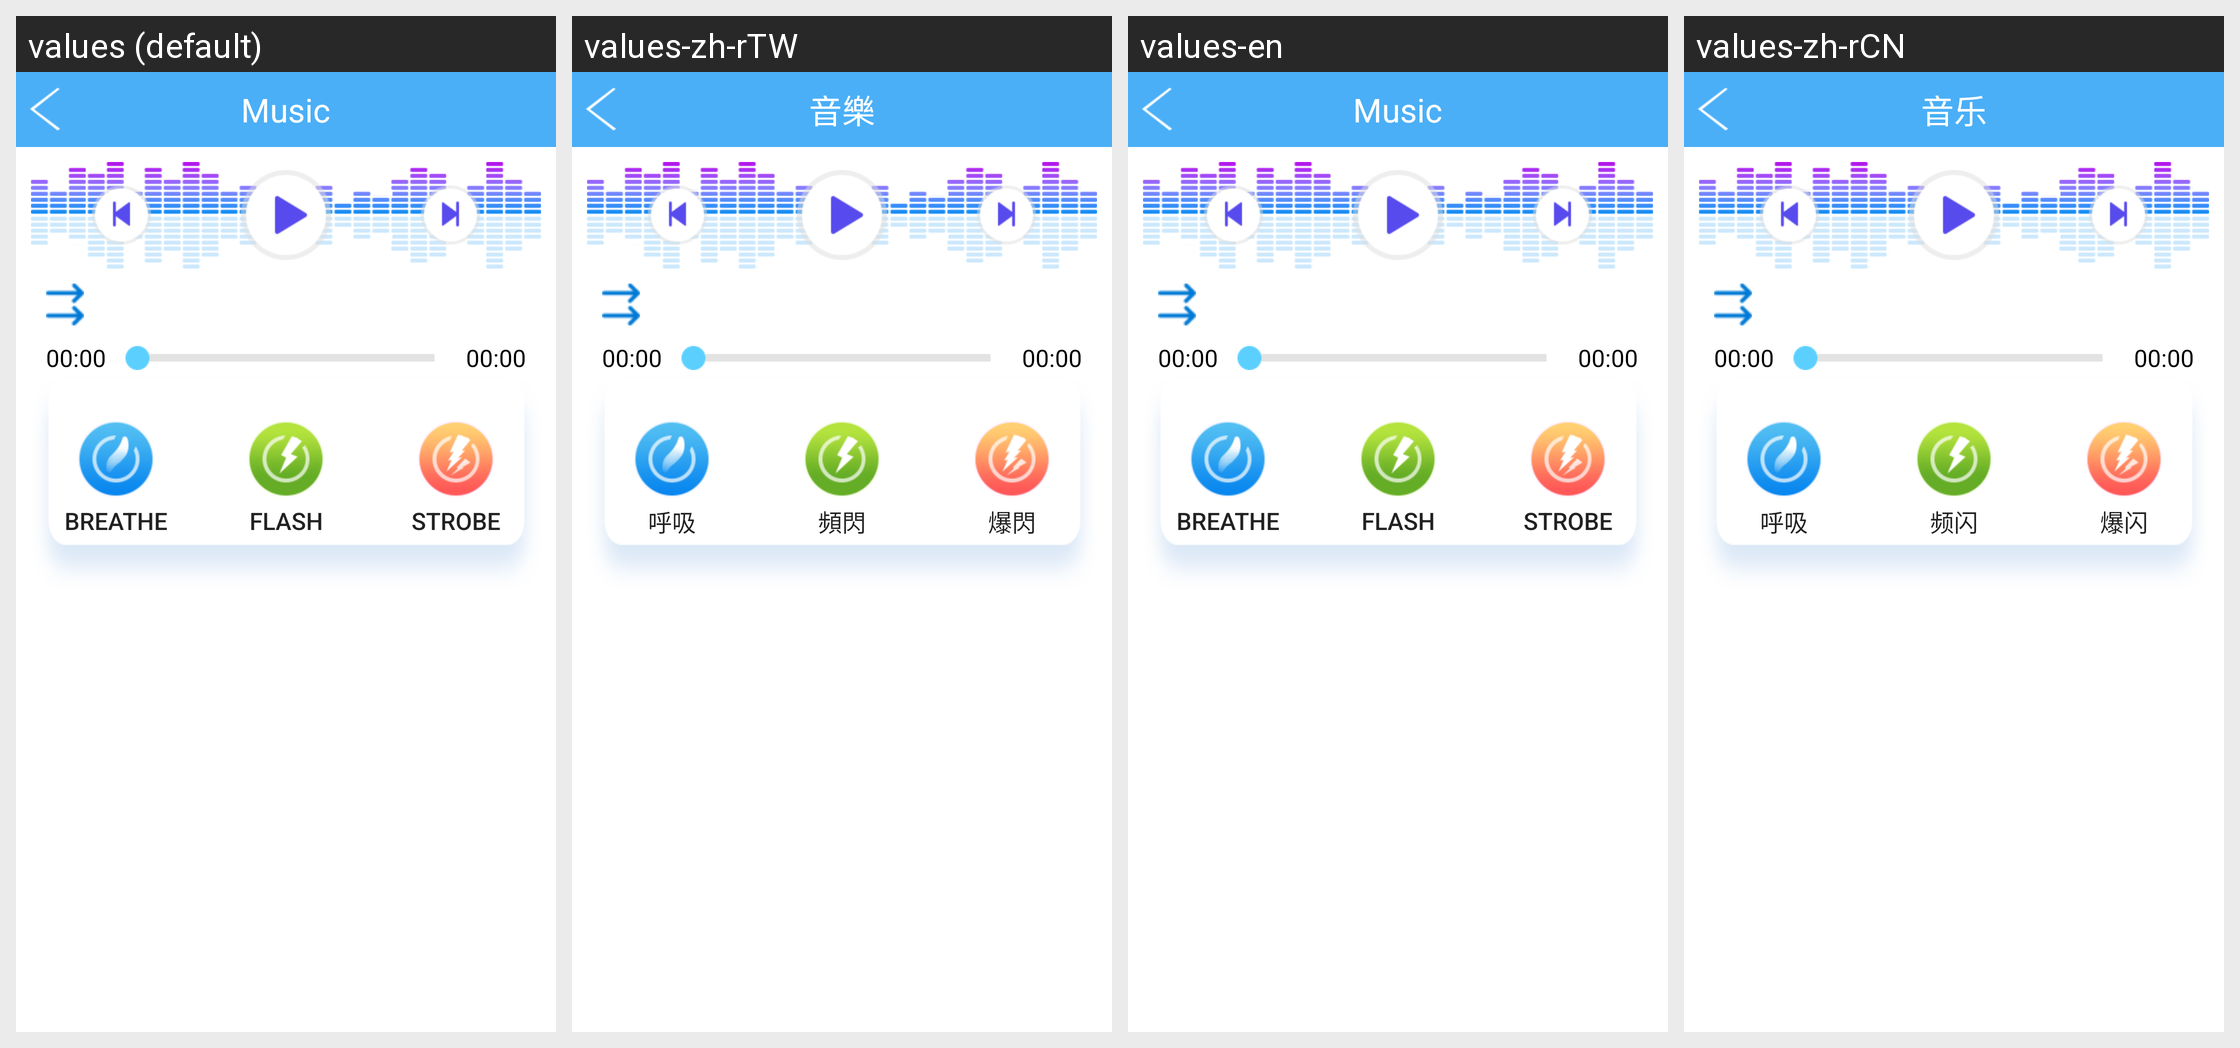

Translations of the strings shown on this Android screen, per locale in the grid:
Android screen res/layout/activity_music_like.xml rendered under 4 locales, left to right: values (default), values-zh-rTW, values-en, values-zh-rCN. Device: Nexus 5 (rendered at 1080×1920; each locale shown at half size, 540×960, under a caption strip naming it); theme AppTheme.
Other locales in the repository, not shown: values-da, values-de, values-de-rDE, values-es, values-fr, values-fr-rFR, values-it, values-ja, values-ja-rJP, values-ko, values-ko-rKR, values-nl, values-pl, values-pt, values-ro, values-ru, values-tr, values-vi-rVN, values-zh, values-zh-rHK.
Strings drawn on this screen, with the default value and each locale's value (text and hints the layout hard-codes, and strings that could not be matched under every locale, appear in the picture but are not listed):

tab_music
  values: Music
  values-zh-rTW: 音樂
  values-en: Music
  values-zh-rCN: 音乐

breathe
  values: Breathe
  values-zh-rTW: 呼吸
  values-en: Breathe
  values-zh-rCN: 呼吸

flash
  values: Flash
  values-zh-rTW: 頻閃
  values-en: Flash
  values-zh-rCN: 频闪

strobe
  values: Strobe
  values-zh-rTW: 爆閃
  values-en: Strobe
  values-zh-rCN: 爆闪
